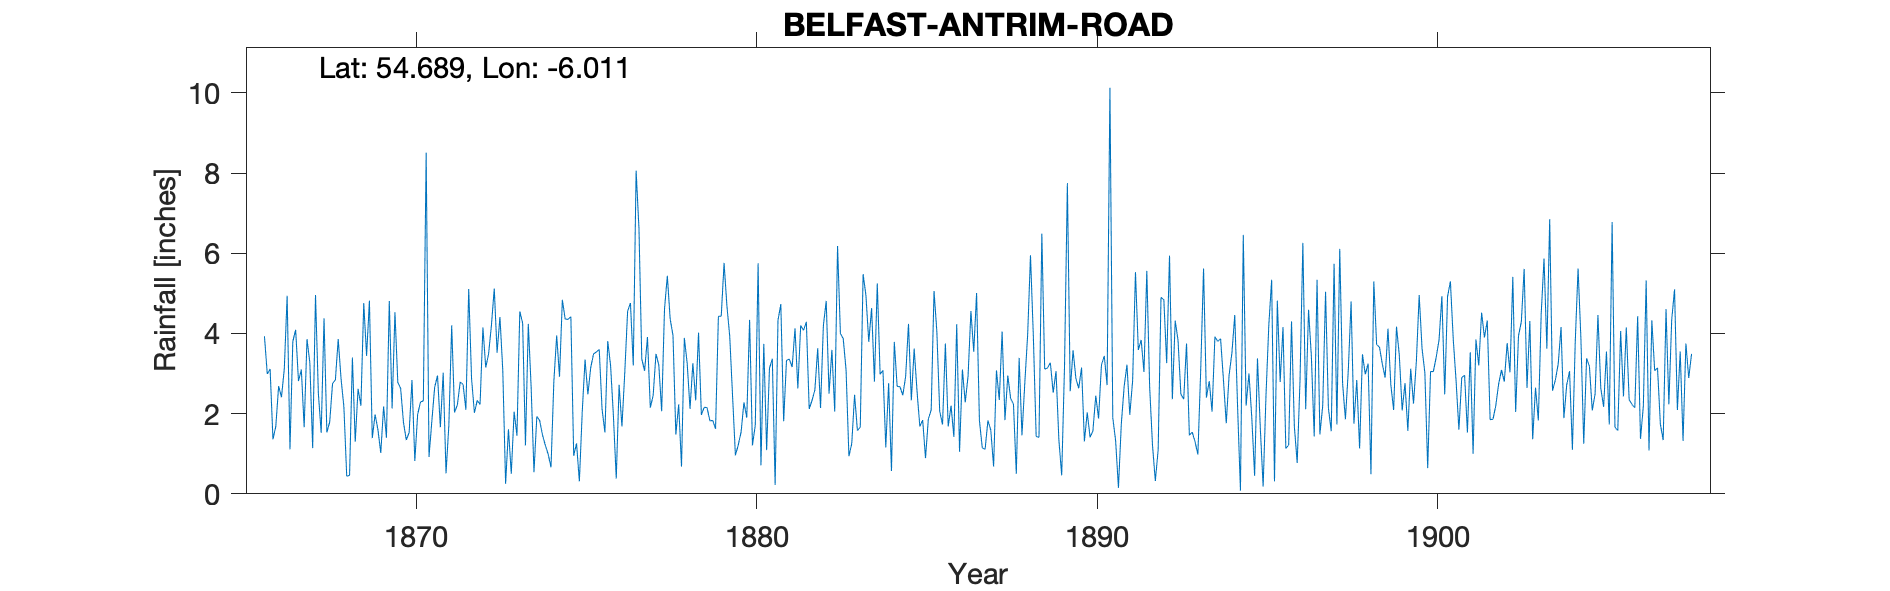

Data behind this chart, as committed beside it:
BELFAST (ANTRIM ROAD), , , , , , , , , , , , , , , , , , , , , , , 
Grid ref, IJ2830884158, Long, -6.011, Lat, 54.69, Elevation, 144, ft, , , , , , , , , , , , , , , 
Station no, RR481, , , , , , , , , , , , , , , , , , , , , , 
, 1860, 1861, 1862, 1863, 1864, 1865, 1866, 1867, 1868, 1869, 1870, 1871, 1872, 1873, 1874, 1875, 1876, 1877, 1878, 1879, 1880, 1881, 1882
January, , , , , , , 3.93, 2.81, 2.75, 3.44, 2.63, 2.66, 5.11, 3.09, 1.93, 4.42, 1.53, 6.63, 3.95, 2.15, 1.54, 0.22, 2.12
February, , , , , , , 2.99, 3.1, 2.84, 4.82, 1.78, 2.95, 2.87, 0.25, 1.83, 0.95, 3.81, 3.36, 1.48, 1.82, 2.28, 4.33, 2.33
March, , , , , , , 3.11, 1.66, 3.86, 1.39, 1.34, 1.66, 2.02, 1.61, 1.47, 1.26, 3.2, 3.07, 2.23, 1.83, 1.9, 4.73, 2.59
April, , , , , , , 1.36, 3.86, 2.87, 1.98, 1.53, 3.02, 2.33, 0.5, 1.21, 0.31, 1.94, 3.91, 0.68, 1.62, 4.34, 1.81, 3.63
May, , , , , , , 1.68, 3.27, 2.17, 1.6, 2.84, 0.51, 2.23, 2.05, 0.99, 2.03, 0.38, 2.15, 3.89, 4.43, 1.21, 3.33, 2.14
June, , , , , , , 2.69, 1.14, 0.44, 1.02, 0.82, 1.72, 4.15, 1.45, 0.66, 3.35, 2.72, 2.45, 3.25, 4.43, 1.71, 3.36, 4.2
July, , , , , , , 2.41, 4.96, 0.46, 2.18, 1.98, 4.2, 3.15, 4.55, 2.8, 2.48, 1.68, 3.49, 2.12, 5.76, 5.75, 3.16, 4.81
August, , , , , , , 3.12, 2.51, 3.4, 1.4, 2.29, 2.03, 3.49, 4.26, 3.95, 3.15, 3.02, 3.21, 3.26, 4.69, 0.71, 4.13, 2.5
September, , , , , , , 4.94, 1.52, 1.3, 4.81, 2.32, 2.22, 4.2, 1.21, 2.92, 3.49, 4.55, 2.06, 2.33, 3.92, 3.74, 2.63, 3.59
October, , , , , , , 1.11, 4.38, 2.62, 2.13, 8.51, 2.79, 5.12, 4.24, 4.84, 3.54, 4.76, 4.6, 4.02, 2.43, 1.09, 4.2, 2.05
November, , , , , , , 3.8, 1.53, 2.2, 4.53, 0.92, 2.73, 3.52, 2.66, 4.36, 3.6, 3.2, 5.44, 1.97, 0.96, 3.13, 4.08, 6.18
December, , , , , , , 4.09, 1.79, 4.76, 2.78, 1.81, 2.1, 4.41, 0.54, 4.35, 2.11, 8.06, 4.36, 2.16, 1.22, 3.37, 4.29, 4
Total, , , , , , , 35.23, 32.53, 29.67, 32.08, 28.77, 28.59, 42.6, 26.41, 31.31, 30.69, 38.85, 44.73, 31.34, 35.26, 30.77, 40.27, 40.14
St James' 1/4 mileS, , , , , , , , , , , , , , , , , , , , , , , 
